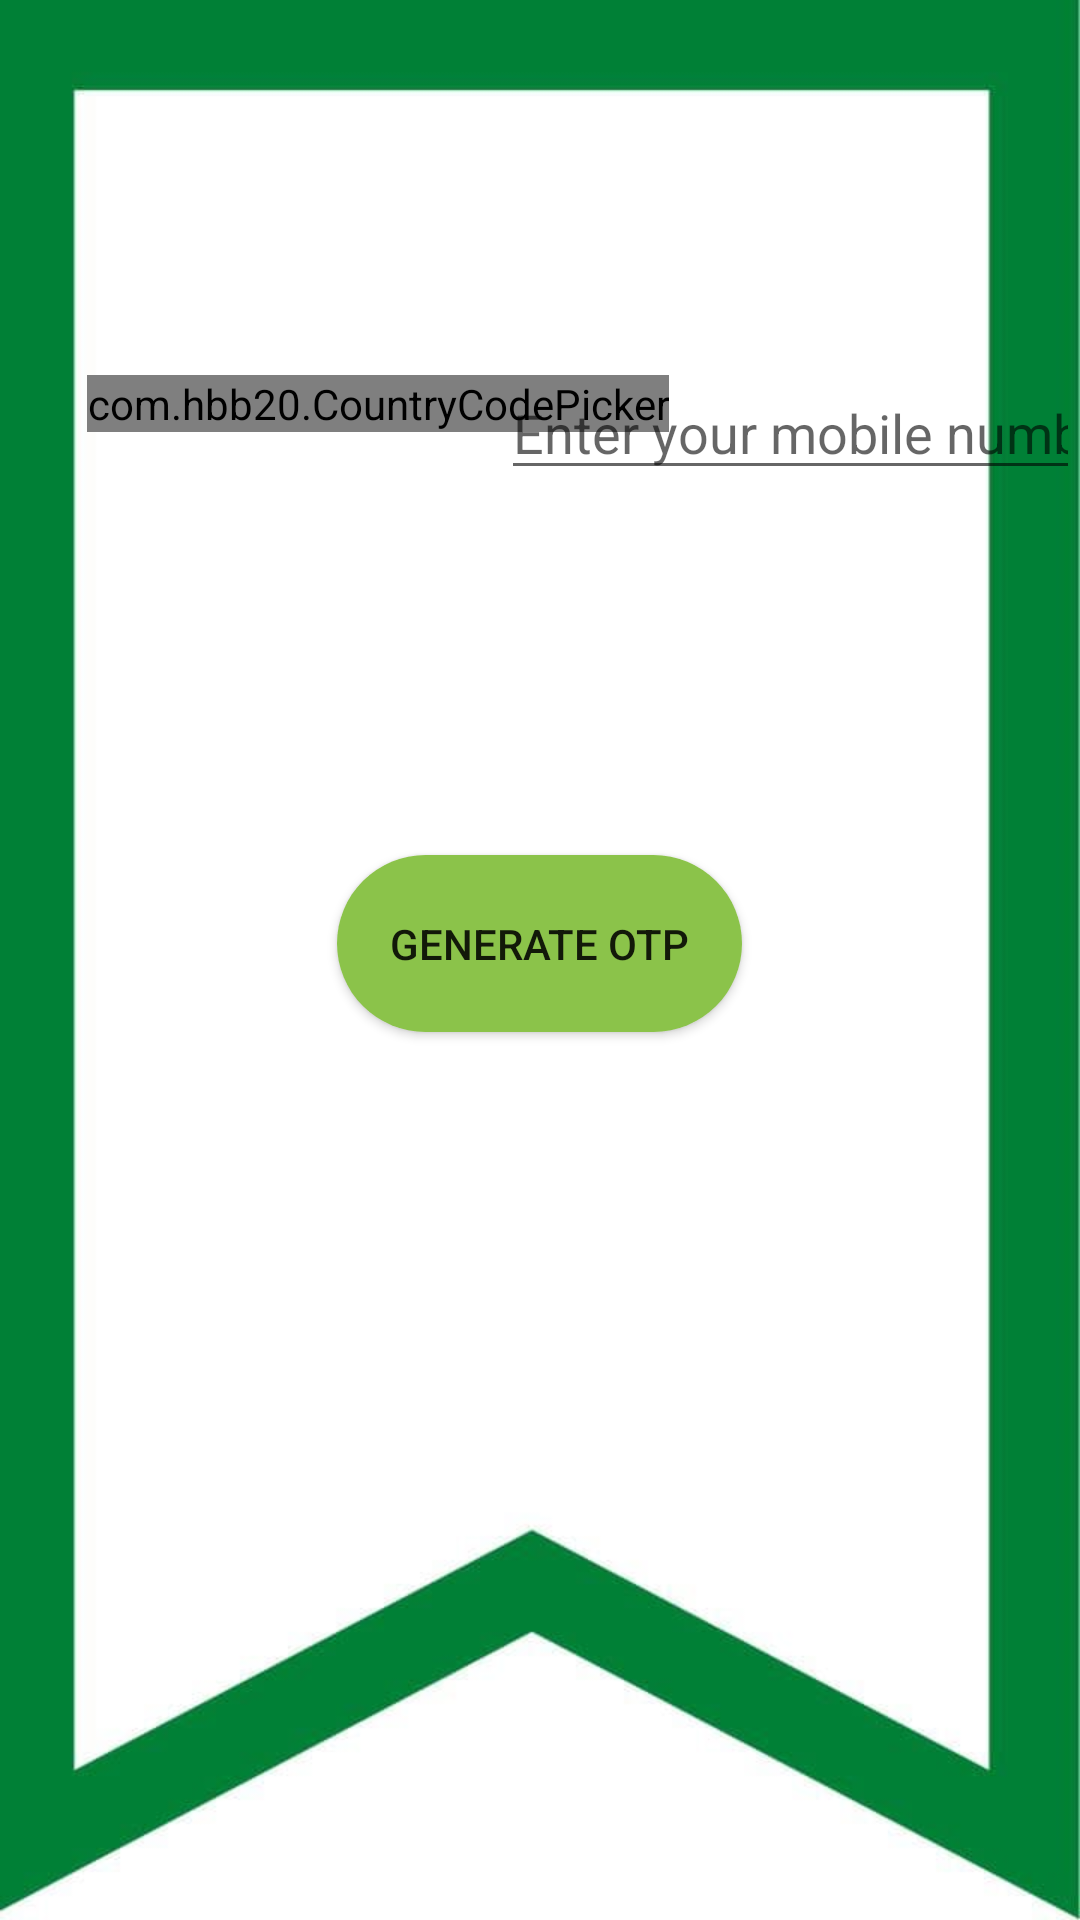

Reconstruct the res/layout file that produces this screen, plus the resources it refers to.
<!-- AndroidManifest.xml: application theme Theme.FinalProject -->
<!-- res/layout/activity_main.xml -->
<?xml version="1.0" encoding="utf-8"?>
<RelativeLayout xmlns:android="http://schemas.android.com/apk/res/android"
    xmlns:app="http://schemas.android.com/apk/res-auto"
    xmlns:tools="http://schemas.android.com/tools"
    android:layout_width="match_parent"
    android:background="@drawable/bg"
    android:layout_height="match_parent"
    tools:context=".MainActivity">

    <com.hbb20.CountryCodePicker
        android:id="@+id/cpp"
        android:layout_width="wrap_content"
        android:layout_height="wrap_content"
        android:layout_alignParentStart="true"
        android:layout_alignParentLeft="true"
        android:layout_alignParentTop="true"
        android:layout_marginStart="29dp"
        android:layout_marginLeft="29dp"
        android:layout_marginTop="125dp" />

    <EditText
        android:id="@+id/editText20"
        android:layout_width="wrap_content"
        android:layout_height="wrap_content"
        android:layout_alignParentStart="true"
        android:layout_alignParentLeft="true"
        android:layout_alignParentTop="true"
        android:layout_marginStart="167dp"
        android:layout_marginLeft="167dp"
        android:layout_marginTop="122dp"
        android:ems="10"
        android:hint="Enter your mobile number"
        android:inputType="textPersonName"
        tools:ignore="TouchTargetSizeCheck" />

    <Button
        android:id="@+id/button51"
        android:layout_width="135dp"
        android:layout_height="59dp"
        android:layout_alignParentTop="true"
        android:layout_centerHorizontal="true"
        android:layout_marginTop="285dp"
        android:background="@drawable/btn_shape_capsule2"
        android:text="Generate OTP" />

    <ProgressBar
        android:id="@+id/progressBar"
        style="?android:attr/progressBarStyle"
        android:layout_width="78dp"
        android:layout_height="74dp"
        android:layout_alignParentBottom="true"
        android:layout_centerHorizontal="true"
        android:layout_marginBottom="229dp"
        android:visibility="invisible" />
</RelativeLayout>
<!-- resources referenced by this layout -->
<resources>
  <!-- drawable bg: jpg bitmap (drawable, 16226 bytes) -->
  <!-- drawable btn_shape_capsule2 (drawable) -->
  <?xml version="1.0" encoding="utf-8"?>
  <selector xmlns:android="http://schemas.android.com/apk/res/android">
  
      <item android:state_pressed="true">
          <shape android:shape="rectangle">
              <corners android:radius="10dp" />
  
          </shape>
  
      </item>
      <item>
          <shape android:shape="rectangle">
              <solid android:color="@color/green" />
              <corners android:radius="50dp" />
          </shape>
  
      </item>
  
  </selector>
  <style name="Theme.FinalProject" parent="Theme.AppCompat.DayNight.DarkActionBar">
          
          <item name="colorPrimary">@color/purple_500</item>
          <item name="colorPrimaryVariant">@color/purple_700</item>
          <item name="colorOnPrimary">@color/white</item>
          
          <item name="colorSecondary">@color/teal_200</item>
          <item name="colorSecondaryVariant">@color/teal_700</item>
          <item name="colorOnSecondary">@color/black</item>
          
          <item name="android:statusBarColor" tools:targetApi="l">?attr/colorPrimaryVariant</item>
          
      </style>
  <color name="green">#8BC34A</color>
  <color name="purple_500">#FF6200EE</color>
  <color name="purple_700">#FF3700B3</color>
  <color name="white">#FFFFFFFF</color>
  <color name="teal_200">#FF03DAC5</color>
  <color name="teal_700">#FF018786</color>
  <color name="black">#FF000000</color>
</resources>
